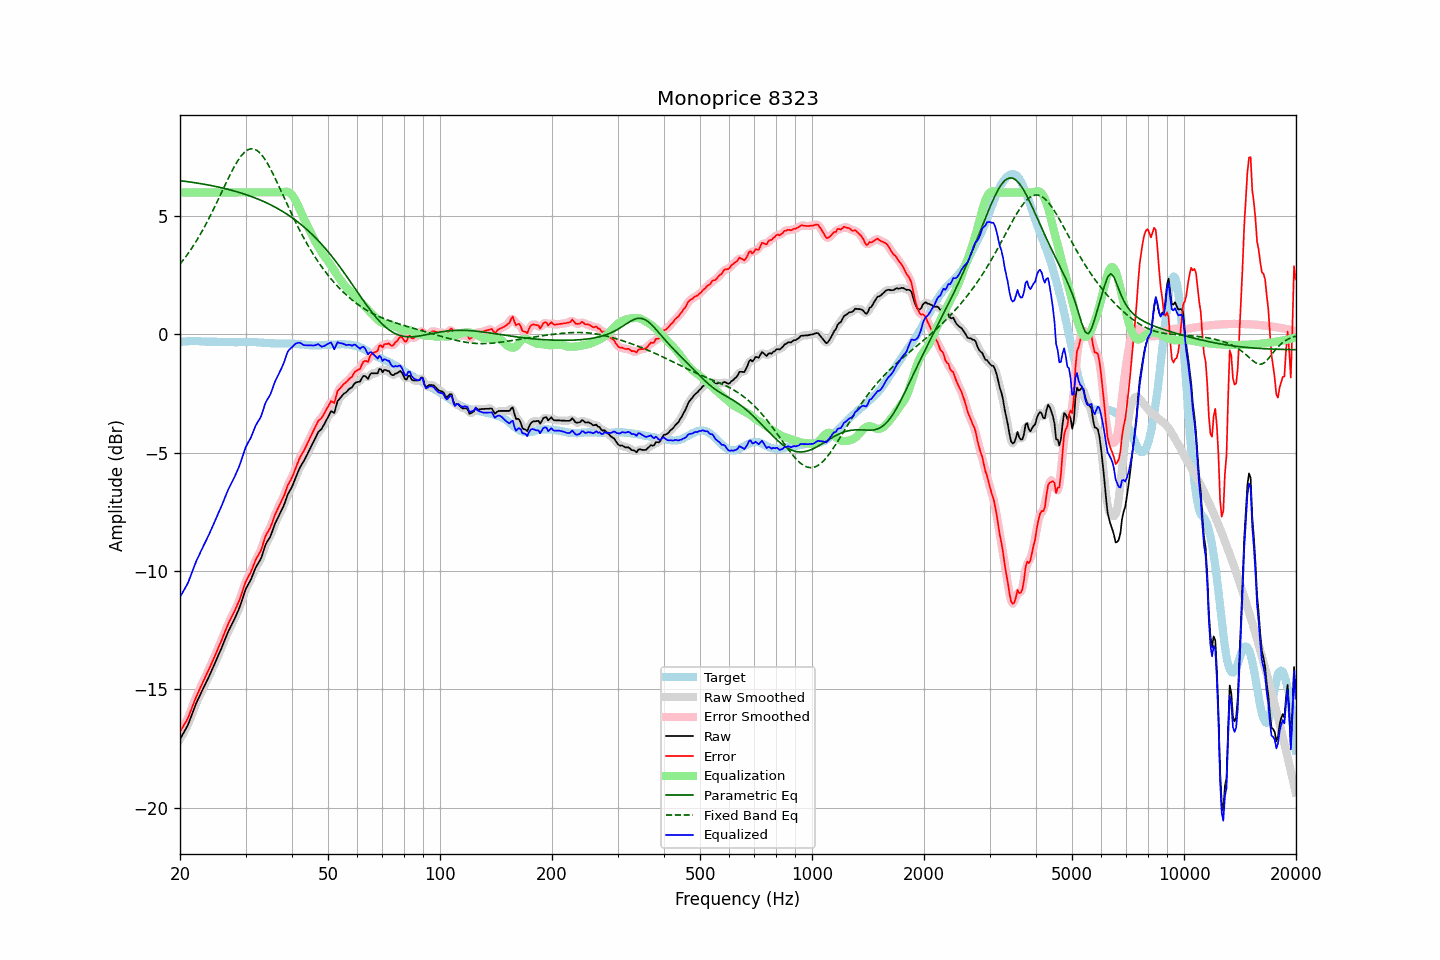

The file beside this chart, header and first rows:
frequency, raw, error, smoothed, error_smoothed, equalization, parametric_eq, fixed_band_eq, equalized_raw, equalized_smoothed, target
20.00, -17.10, -16.78, -17.09, -16.77, 6.00, 6.50, 2.97, -11.10, -11.09, -0.32
20.20, -16.98, -16.67, -16.99, -16.67, 6.00, 6.49, 3.05, -10.98, -10.99, -0.31
20.40, -16.86, -16.56, -16.87, -16.57, 6.00, 6.48, 3.14, -10.86, -10.87, -0.30
20.61, -16.74, -16.44, -16.75, -16.45, 6.00, 6.47, 3.23, -10.74, -10.75, -0.30
20.81, -16.62, -16.33, -16.62, -16.33, 6.00, 6.46, 3.32, -10.62, -10.62, -0.29
21.02, -16.49, -16.20, -16.48, -16.19, 6.00, 6.45, 3.42, -10.49, -10.48, -0.29
21.23, -16.31, -16.03, -16.31, -16.03, 6.00, 6.44, 3.51, -10.31, -10.31, -0.28
21.44, -16.13, -15.85, -16.14, -15.85, 6.00, 6.43, 3.61, -10.13, -10.14, -0.28
21.66, -15.95, -15.67, -15.95, -15.67, 6.00, 6.42, 3.71, -9.95, -9.95, -0.28
21.87, -15.77, -15.49, -15.77, -15.49, 6.00, 6.41, 3.82, -9.77, -9.77, -0.28
22.09, -15.60, -15.33, -15.61, -15.33, 6.00, 6.40, 3.93, -9.60, -9.61, -0.27
22.31, -15.45, -15.18, -15.45, -15.17, 6.00, 6.39, 4.04, -9.45, -9.45, -0.27
22.54, -15.31, -15.03, -15.31, -15.02, 6.00, 6.38, 4.15, -9.31, -9.31, -0.28
22.76, -15.16, -14.87, -15.16, -14.87, 6.00, 6.37, 4.27, -9.16, -9.16, -0.30
22.99, -15.02, -14.73, -15.02, -14.73, 6.00, 6.36, 4.39, -9.02, -9.02, -0.30
23.22, -14.88, -14.59, -14.88, -14.58, 6.00, 6.35, 4.52, -8.88, -8.88, -0.30
23.45, -14.74, -14.43, -14.74, -14.44, 6.00, 6.33, 4.64, -8.74, -8.74, -0.31
23.69, -14.60, -14.30, -14.60, -14.30, 6.00, 6.32, 4.77, -8.60, -8.60, -0.31
23.92, -14.46, -14.15, -14.46, -14.15, 6.00, 6.31, 4.90, -8.46, -8.46, -0.31
24.16, -14.31, -14.00, -14.31, -14.00, 6.00, 6.30, 5.03, -8.31, -8.31, -0.31
24.40, -14.15, -13.84, -14.16, -13.85, 6.00, 6.28, 5.17, -8.15, -8.16, -0.31
24.65, -14.00, -13.69, -14.00, -13.69, 6.00, 6.27, 5.31, -8.00, -8.00, -0.31
24.89, -13.85, -13.54, -13.84, -13.53, 6.00, 6.25, 5.45, -7.85, -7.84, -0.31
25.14, -13.69, -13.38, -13.69, -13.38, 6.00, 6.24, 5.59, -7.69, -7.69, -0.31
25.39, -13.53, -13.21, -13.54, -13.22, 6.00, 6.22, 5.73, -7.53, -7.54, -0.32
25.65, -13.38, -13.06, -13.38, -13.06, 6.00, 6.21, 5.88, -7.38, -7.38, -0.32
25.91, -13.22, -12.90, -13.22, -12.89, 6.00, 6.19, 6.02, -7.22, -7.22, -0.32
26.16, -13.05, -12.73, -13.05, -12.73, 6.00, 6.18, 6.16, -7.05, -7.05, -0.32
26.43, -12.88, -12.56, -12.88, -12.56, 6.00, 6.16, 6.31, -6.88, -6.88, -0.32
26.69, -12.72, -12.40, -12.72, -12.39, 6.00, 6.15, 6.45, -6.72, -6.72, -0.32
26.96, -12.55, -12.23, -12.56, -12.24, 6.00, 6.13, 6.59, -6.55, -6.56, -0.33
27.23, -12.41, -12.09, -12.42, -12.09, 6.00, 6.11, 6.73, -6.41, -6.42, -0.33
27.50, -12.28, -11.95, -12.28, -11.95, 6.00, 6.09, 6.86, -6.28, -6.28, -0.33
27.77, -12.15, -11.82, -12.15, -11.82, 6.00, 6.07, 6.99, -6.15, -6.15, -0.33
28.05, -12.01, -11.68, -12.01, -11.68, 6.00, 6.06, 7.12, -6.01, -6.01, -0.33
28.33, -11.86, -11.53, -11.86, -11.53, 6.00, 6.04, 7.23, -5.86, -5.86, -0.33
28.62, -11.70, -11.37, -11.71, -11.38, 6.00, 6.02, 7.35, -5.70, -5.71, -0.33
28.90, -11.54, -11.22, -11.53, -11.21, 6.00, 6.00, 7.44, -5.54, -5.53, -0.32
29.19, -11.35, -11.03, -11.34, -11.02, 6.00, 5.97, 7.54, -5.35, -5.34, -0.32
29.48, -11.14, -10.82, -11.14, -10.82, 6.00, 5.95, 7.62, -5.14, -5.14, -0.32
29.78, -10.93, -10.62, -10.94, -10.62, 6.00, 5.93, 7.69, -4.93, -4.94, -0.32
30.08, -10.74, -10.43, -10.76, -10.44, 6.00, 5.91, 7.75, -4.74, -4.76, -0.32
30.38, -10.61, -10.30, -10.62, -10.30, 6.00, 5.89, 7.79, -4.61, -4.62, -0.32
30.68, -10.49, -10.17, -10.49, -10.17, 6.00, 5.86, 7.82, -4.49, -4.49, -0.32
30.99, -10.37, -10.05, -10.36, -10.04, 6.00, 5.84, 7.84, -4.37, -4.36, -0.32
31.30, -10.20, -9.88, -10.20, -9.88, 6.00, 5.81, 7.84, -4.20, -4.20, -0.32
31.61, -10.03, -9.71, -10.03, -9.71, 6.00, 5.79, 7.83, -4.03, -4.03, -0.32
31.93, -9.86, -9.54, -9.88, -9.55, 6.00, 5.76, 7.80, -3.86, -3.88, -0.32
32.24, -9.74, -9.40, -9.75, -9.42, 6.00, 5.73, 7.77, -3.74, -3.75, -0.34
32.57, -9.63, -9.29, -9.63, -9.30, 6.00, 5.70, 7.71, -3.63, -3.63, -0.34
32.89, -9.52, -9.18, -9.50, -9.16, 6.00, 5.68, 7.65, -3.52, -3.50, -0.34
33.22, -9.35, -9.00, -9.33, -8.98, 6.00, 5.65, 7.57, -3.35, -3.33, -0.35
33.55, -9.13, -8.78, -9.14, -8.78, 6.00, 5.62, 7.48, -3.13, -3.14, -0.35
33.89, -8.92, -8.56, -8.94, -8.58, 6.00, 5.59, 7.38, -2.92, -2.94, -0.36
34.23, -8.78, -8.42, -8.79, -8.43, 6.00, 5.55, 7.27, -2.78, -2.79, -0.37
34.57, -8.67, -8.30, -8.67, -8.30, 6.00, 5.52, 7.15, -2.67, -2.67, -0.37
34.92, -8.56, -8.19, -8.54, -8.17, 6.00, 5.49, 7.03, -2.56, -2.54, -0.37
35.27, -8.39, -8.02, -8.39, -8.01, 6.00, 5.45, 6.90, -2.39, -2.39, -0.37
35.62, -8.20, -7.83, -8.21, -7.83, 6.00, 5.42, 6.77, -2.20, -2.21, -0.38
35.97, -8.01, -7.63, -8.03, -7.65, 6.00, 5.38, 6.62, -2.01, -2.03, -0.38
... 635 more rows
